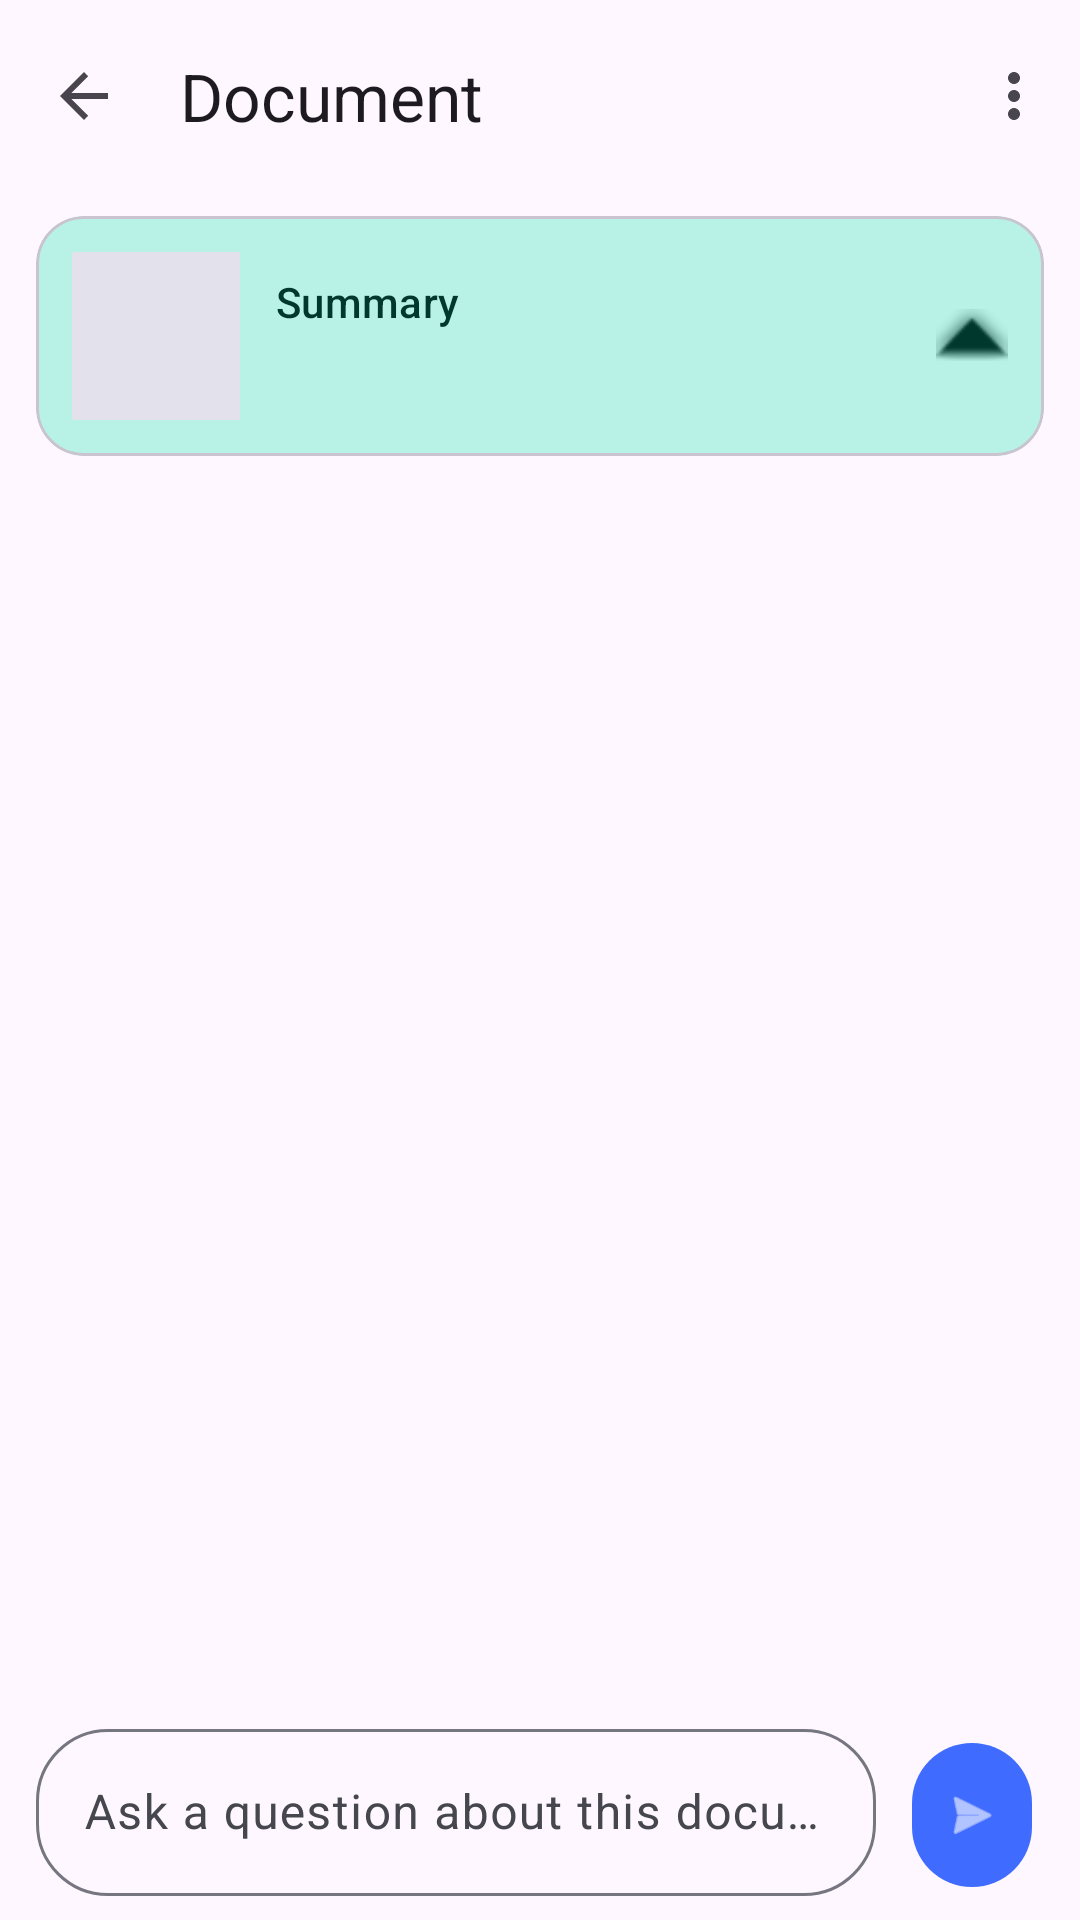

The Android layout XML behind this screen, and the referenced resources:
<!-- AndroidManifest.xml: application theme Theme.DocuMind -->
<!-- res/layout/fragment_document_chat.xml -->
<?xml version="1.0" encoding="utf-8"?>
<LinearLayout xmlns:android="http://schemas.android.com/apk/res/android"
    xmlns:app="http://schemas.android.com/apk/res-auto"
    xmlns:tools="http://schemas.android.com/tools"
    android:layout_width="match_parent"
    android:layout_height="match_parent"
    android:orientation="vertical"
    android:fitsSystemWindows="true">

    <com.google.android.material.appbar.MaterialToolbar
        android:id="@+id/toolbar"
        android:layout_width="match_parent"
        android:layout_height="?attr/actionBarSize"
        app:navigationIcon="?attr/homeAsUpIndicator"
        app:menu="@menu/menu_chat"
        app:title="Document"
        app:titleCentered="false" />

    <com.google.android.material.card.MaterialCardView
        android:id="@+id/summary_card"
        android:layout_width="match_parent"
        android:layout_height="wrap_content"
        android:layout_marginHorizontal="12dp"
        android:layout_marginTop="8dp"
        app:cardCornerRadius="16dp"
        app:cardElevation="0dp"
        app:cardBackgroundColor="?attr/colorSecondaryContainer"
        android:clickable="true"
        android:focusable="true"
        android:foreground="?attr/selectableItemBackground">

        <LinearLayout
            android:layout_width="match_parent"
            android:layout_height="wrap_content"
            android:padding="12dp"
            android:orientation="horizontal"
            android:gravity="center_vertical">

            <ImageView
                android:id="@+id/summary_thumb"
                android:layout_width="56dp"
                android:layout_height="56dp"
                android:contentDescription="@null"
                android:scaleType="centerCrop"
                android:background="?attr/colorSurfaceVariant" />

            <LinearLayout
                android:layout_width="0dp"
                android:layout_height="wrap_content"
                android:layout_weight="1"
                android:layout_marginStart="12dp"
                android:orientation="vertical">

                <TextView
                    android:layout_width="wrap_content"
                    android:layout_height="wrap_content"
                    android:text="@string/chat_summary_label"
                    android:textAppearance="?attr/textAppearanceLabelLarge"
                    android:textColor="?attr/colorOnSecondaryContainer" />

                <TextView
                    android:id="@+id/summary_text"
                    android:layout_width="match_parent"
                    android:layout_height="wrap_content"
                    android:layout_marginTop="4dp"
                    android:textAppearance="?attr/textAppearanceBodyMedium"
                    android:textColor="?attr/colorOnSecondaryContainer"
                    tools:text="This is a 2-sentence auto-summary of the document." />
            </LinearLayout>

            <ImageView
                android:id="@+id/summary_chevron"
                android:layout_width="24dp"
                android:layout_height="24dp"
                android:contentDescription="@null"
                android:src="@android:drawable/arrow_up_float"
                app:tint="?attr/colorOnSecondaryContainer" />
        </LinearLayout>
    </com.google.android.material.card.MaterialCardView>

    <LinearLayout
        android:id="@+id/status_banner"
        android:layout_width="match_parent"
        android:layout_height="wrap_content"
        android:background="?attr/colorSurfaceVariant"
        android:orientation="horizontal"
        android:gravity="center_vertical"
        android:paddingHorizontal="16dp"
        android:paddingVertical="8dp"
        android:visibility="gone">

        <ProgressBar
            android:id="@+id/status_spinner"
            android:layout_width="16dp"
            android:layout_height="16dp"
            style="?android:attr/progressBarStyleSmall" />

        <TextView
            android:id="@+id/status_text"
            android:layout_width="wrap_content"
            android:layout_height="wrap_content"
            android:layout_marginStart="8dp"
            android:textAppearance="?attr/textAppearanceBodyMedium"
            android:textColor="?attr/colorOnSurfaceVariant"
            tools:text="Preparing AI…" />
    </LinearLayout>

    <androidx.recyclerview.widget.RecyclerView
        android:id="@+id/messages"
        android:layout_width="match_parent"
        android:layout_height="0dp"
        android:layout_weight="1"
        android:padding="12dp"
        android:clipToPadding="false"
        tools:listitem="@layout/item_chat_message" />

    <HorizontalScrollView
        android:id="@+id/suggestions_scroller"
        android:layout_width="match_parent"
        android:layout_height="wrap_content"
        android:scrollbars="none"
        android:paddingHorizontal="12dp"
        android:visibility="gone">

        <com.google.android.material.chip.ChipGroup
            android:id="@+id/suggestion_chips"
            android:layout_width="wrap_content"
            android:layout_height="wrap_content"
            app:singleLine="true" />
    </HorizontalScrollView>

    <LinearLayout
        android:layout_width="match_parent"
        android:layout_height="wrap_content"
        android:orientation="horizontal"
        android:paddingHorizontal="12dp"
        android:paddingVertical="8dp"
        android:gravity="bottom">

        <com.google.android.material.textfield.TextInputLayout
            android:id="@+id/input_layout"
            android:layout_width="0dp"
            android:layout_height="wrap_content"
            android:layout_weight="1"
            android:hint="@string/chat_input_hint"
            app:boxCornerRadiusBottomEnd="24dp"
            app:boxCornerRadiusBottomStart="24dp"
            app:boxCornerRadiusTopEnd="24dp"
            app:boxCornerRadiusTopStart="24dp"
            style="@style/Widget.Material3.TextInputLayout.OutlinedBox">

            <com.google.android.material.textfield.TextInputEditText
                android:id="@+id/input_text"
                android:layout_width="match_parent"
                android:layout_height="wrap_content"
                android:inputType="textCapSentences|textMultiLine"
                android:maxLines="4"
                android:imeOptions="actionSend" />
        </com.google.android.material.textfield.TextInputLayout>

        <com.google.android.material.button.MaterialButton
            android:id="@+id/send_button"
            android:layout_width="wrap_content"
            android:layout_height="wrap_content"
            android:layout_marginStart="8dp"
            android:layout_gravity="bottom"
            android:insetTop="0dp"
            android:insetBottom="0dp"
            android:minWidth="48dp"
            android:minHeight="48dp"
            app:iconPadding="0dp"
            app:icon="@android:drawable/ic_menu_send"
            app:iconGravity="textStart"
            android:contentDescription="@string/action_send"
            style="@style/Widget.Material3.Button.IconButton.Filled" />
    </LinearLayout>
</LinearLayout>
<!-- res/layout/item_chat_message.xml (included above) -->
<?xml version="1.0" encoding="utf-8"?>
<FrameLayout xmlns:android="http://schemas.android.com/apk/res/android"
    xmlns:tools="http://schemas.android.com/tools"
    android:layout_width="match_parent"
    android:layout_height="wrap_content"
    android:paddingVertical="4dp">

    <TextView
        android:id="@+id/bubble"
        android:layout_width="wrap_content"
        android:layout_height="wrap_content"
        android:maxWidth="300dp"
        android:paddingHorizontal="12dp"
        android:paddingVertical="10dp"
        android:background="@drawable/bg_bubble_assistant"
        android:textAppearance="?attr/textAppearanceBodyLarge"
        android:textColor="?attr/colorOnSurfaceVariant"
        android:layout_gravity="start"
        tools:text="The document says…" />
</FrameLayout>
<!-- resources referenced by this layout -->
<resources>
  <!-- drawable bg_bubble_assistant (drawable) -->
  <?xml version="1.0" encoding="utf-8"?>
  <shape xmlns:android="http://schemas.android.com/apk/res/android"
      android:shape="rectangle">
      <corners
          android:topLeftRadius="16dp"
          android:topRightRadius="16dp"
          android:bottomLeftRadius="4dp"
          android:bottomRightRadius="16dp" />
      <solid android:color="?attr/colorSurfaceVariant" />
  </shape>
  <string name="action_send">Send</string>
  <string name="chat_input_hint">Ask a question about this document</string>
  <string name="chat_summary_label">Summary</string>
  <style name="Theme.DocuMind" parent="Theme.Material3.DayNight.NoActionBar">
          <item name="colorPrimary">@color/primary</item>
          <item name="colorOnPrimary">@color/on_primary</item>
          <item name="colorPrimaryContainer">@color/primary_container</item>
          <item name="colorOnPrimaryContainer">@color/on_primary_container</item>
          <item name="colorSecondary">@color/secondary</item>
          <item name="colorOnSecondary">@color/on_secondary</item>
          <item name="colorSecondaryContainer">@color/secondary_container</item>
          <item name="colorOnSecondaryContainer">@color/on_secondary_container</item>
          <item name="colorSurface">@color/surface</item>
          <item name="colorOnSurface">@color/on_surface</item>
          <item name="colorSurfaceVariant">@color/surface_variant</item>
          <item name="colorOnSurfaceVariant">@color/on_surface_variant</item>
          <item name="colorOutline">@color/outline</item>
          <item name="colorError">@color/error</item>
          <item name="colorOnError">@color/on_error</item>
          <item name="colorErrorContainer">@color/error_container</item>
          <item name="colorOnErrorContainer">@color/on_error_container</item>
          <item name="android:statusBarColor">@android:color/transparent</item>
          <item name="android:navigationBarColor">@android:color/transparent</item>
          <item name="android:windowLightStatusBar">true</item>
      </style>
  <color name="primary">#3F6BFF</color>
  <color name="on_primary">#FFFFFF</color>
  <color name="primary_container">#DCE3FF</color>
  <color name="on_primary_container">#001945</color>
  <color name="secondary">#00A389</color>
  <color name="on_secondary">#FFFFFF</color>
  <color name="secondary_container">#B8F2E6</color>
  <color name="on_secondary_container">#00382E</color>
  <color name="surface">#FCFBFF</color>
  <color name="on_surface">#1B1B1F</color>
  <color name="surface_variant">#E3E2EC</color>
  <color name="on_surface_variant">#46464F</color>
  <color name="outline">#767680</color>
  <color name="error">#BA1A1A</color>
  <color name="on_error">#FFFFFF</color>
  <color name="error_container">#FFDAD6</color>
  <color name="on_error_container">#410002</color>
</resources>
